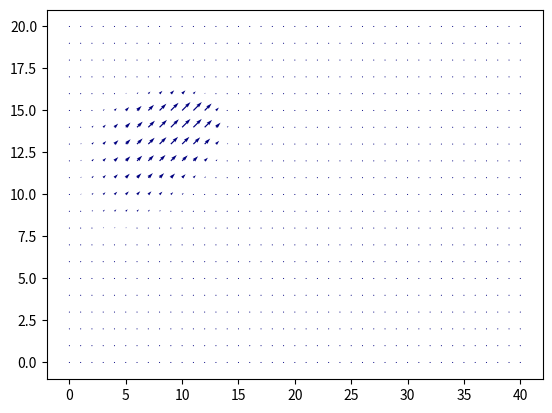

The script that saved this image:
import numpy as numpy
import matplotlib
matplotlib.use('Agg')
from matplotlib import pyplot, cm
from matplotlib.colors import Normalize

nx = 41 
ny = 41

dx = 2 / float(nx - 1)
dy = 2 / float(ny - 1)

u = numpy.ones((ny, nx))
v = numpy.ones((ny, nx))

sigma = .001
nu = 0.01
dt = sigma * dx * dy / nu

def equation_of_motion(u, v, dx, dy, dt):
    # generate the next state as a function of the old state
    un = u.copy()
    vn = v.copy()
    u[1:-1, 1:-1] = (un[1:-1, 1:-1] - 
    	             dt / dx * un[1:-1, 1:-1] *
    	             (un[1:-1, 1:-1] - un[1:-1, 0:-2]) - 
    	             dt / dy * vn[1:-1, 1:-1] * 
    	             (un[1:-1, 1:-1] - un[0:-2, 1:-1]) + 
    	             nu * dt / dx**2 *
    	             (un[1:-1,2:] - 2 * un[1:-1, 1:-1] + un[1:-1, 0:-2]) +
    	             nu * dt / dy**2 *
    	             (un[2:, 1:-1] -2 * un[1:-1, 1:-1] + un[0:-2, 1:-1]))
    v[1:-1, 1:-1] = (vn[1:-1, 1:-1] - 
    	             dt / dx * un[1:-1, 1:-1] *
    	             (vn[1:-1, 1:-1] - vn[1:-1, 0:-2]) - 
    	             dt / dy * vn[1:-1, 1:-1] * 
    	             (vn[1:-1, 1:-1] - vn[0:-2, 1:-1]) + 
    	             nu * dt / dx**2 *
    	             (vn[1:-1,2:] - 2 * vn[1:-1, 1:-1] + vn[1:-1, 0:-2]) +
    	             nu * dt / dy**2 *
    	             (vn[2:, 1:-1] -2 * vn[1:-1, 1:-1] + vn[0:-2, 1:-1]))
    return (u,v)

def boundary(u, v, nozzle_u, nozzle_v, nx, ny, t_step):
    u[0, :] = 0
    u[-1, :] = 0
    u[:, 0] = 0
    u[:, -1] = 0
    v[0, :] = 0
    v[-1, :] = 0
    v[:, 0] = 0
    v[:, -1] = 0
    # special nozzle BC
    u[ny//2-2:ny//2+2, 0] = nozzle_u[t_step]
    v[ny//2-2:ny//2+2, 0] = nozzle_v[t_step]
    return (u, v)

def evolve(u, v, dx, dy, dt, nozzle_u, nozzle_v, nx, ny, steps):
    for i in range(steps):
        (u, v) = equation_of_motion(u, v, dx, dy, dt)
        (u, v) = boundary(u, v, nozzle_u, nozzle_v, nx, ny, i)
    return (u, v)

nt = 2510 # the number of steps we’re simulating

###Assign initial conditions
initial_u = numpy.zeros((nx, ny))
initial_v = numpy.zeros((nx, ny))
### Special BC for nozzle
# located at (0, 1)
nozzle_u = numpy.append(10*numpy.ones(1000), numpy.zeros(nt))
nozzle_v = numpy.append(10*numpy.ones(1000), numpy.zeros(nt))

(final_u, final_v) = evolve(initial_u, initial_v, dx, dy, dt, nozzle_u, nozzle_v, nx, ny, nt)

ax = pyplot.figure()
norm = Normalize()
magnitude = numpy.sqrt(u[::2]**2 +  v[::2]**2)
pyplot.quiver(final_u[::2], final_v[::2], norm(magnitude), scale=60,
cmap=pyplot.cm.jet)
ax.savefig('frame'+str(1).zfill(5)+'.png',dpi=300)
ax.clear()
